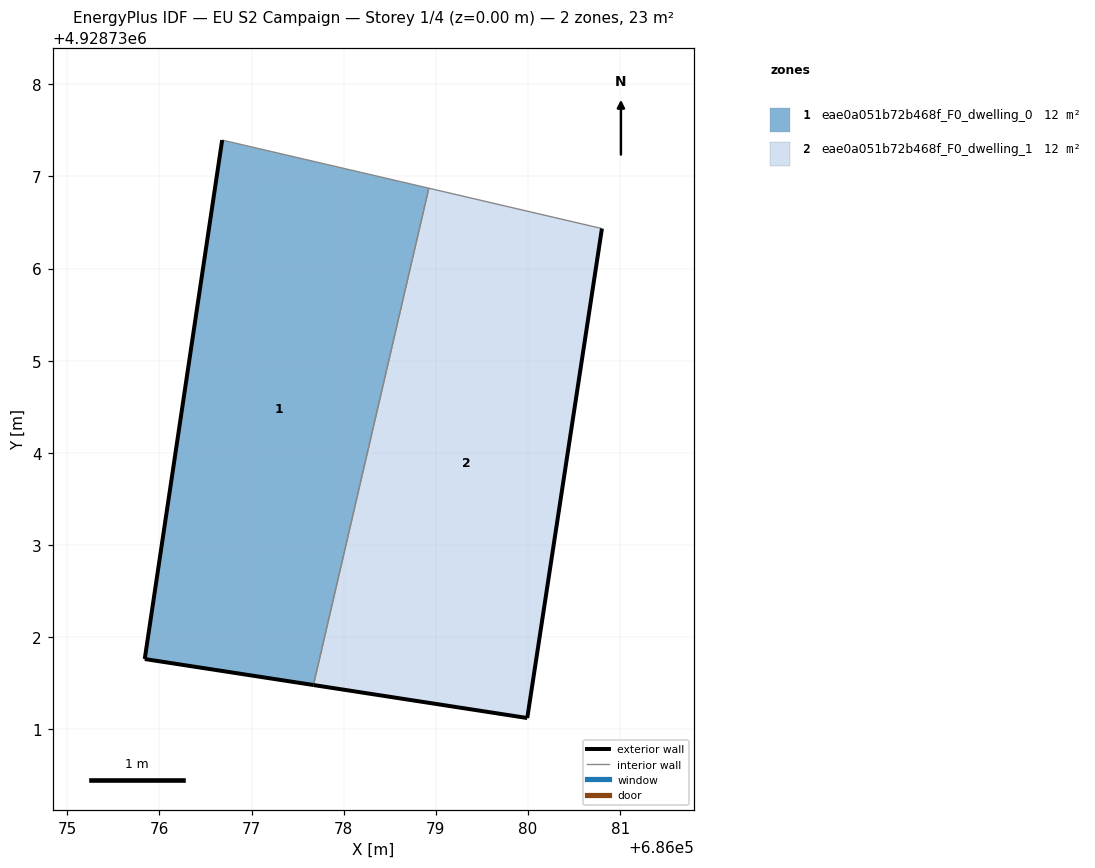
=== STOREY PLAN SPEC (per zone: floor XY polygon, exterior-wall plan segments, windows/doors) ===
zone 1: eae0a051b72b468f_F0_dwelling_0  (11.6 m²)
  floor: (686077.67, 4928731.48) (686078.92, 4928736.87) (686076.68, 4928737.39) (686075.84, 4928731.76)
  exterior wall: (686077.67, 4928731.48) – (686075.84, 4928731.76)  [1.9 m]
  exterior wall: (686075.84, 4928731.76) – (686076.68, 4928737.39)  [5.7 m]
  interior walls: 2
zone 2: eae0a051b72b468f_F0_dwelling_1  (11.6 m²)
  floor: (686079.99, 4928731.12) (686080.80, 4928736.43) (686078.92, 4928736.87) (686077.67, 4928731.48)
  exterior wall: (686080.80, 4928736.43) – (686079.99, 4928731.12)  [5.4 m]
  exterior wall: (686079.99, 4928731.12) – (686077.67, 4928731.48)  [2.3 m]
  interior walls: 2

=== DERIVED (storey summary) ===
Building: EU S2 Campaign
Storey: 1 of 4  (floor level z = 0.00 m)
Storey gross floor area: 23.3 m²
Zones on this storey: 2
  - eae0a051b72b468f_F0_dwelling_0: floor 11.6 m²; exterior wall 7.5 m (22.6 m²); WWR 0.0%
  - eae0a051b72b468f_F0_dwelling_1: floor 11.6 m²; exterior wall 7.7 m (23.2 m²); WWR 0.0%
Zone adjacency (shared interzone walls):
  - eae0a051b72b468f_F0_dwelling_0 ↔ eae0a051b72b468f_F0_dwelling_1